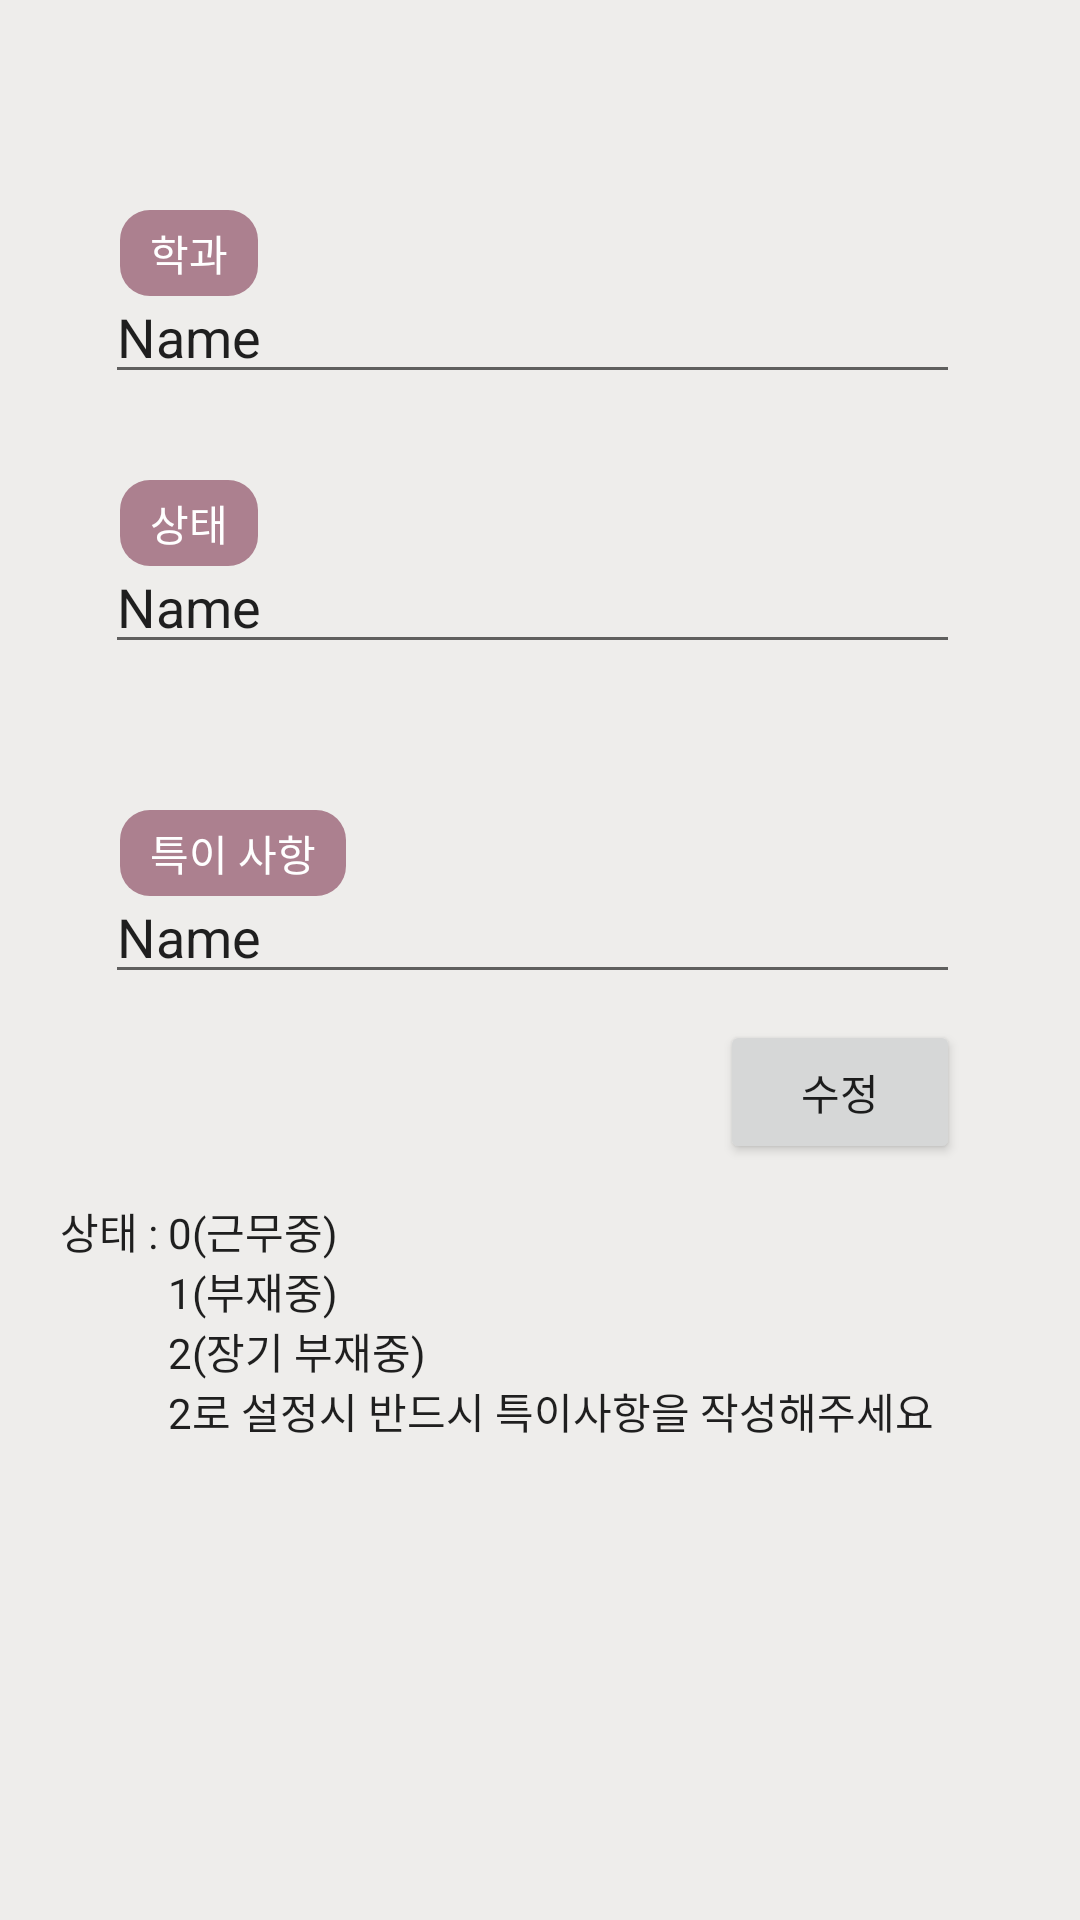

This screen was rendered from an Android layout file. Write that file and the resources it references.
<!-- AndroidManifest.xml: application theme AppTheme -->
<!-- res/layout/activity_data_science_status.xml -->
<?xml version="1.0" encoding="utf-8"?>
<RelativeLayout xmlns:android="http://schemas.android.com/apk/res/android"
    xmlns:app="http://schemas.android.com/apk/res-auto"
    xmlns:tools="http://schemas.android.com/tools"
    android:layout_width="match_parent"
    android:layout_height="match_parent"
    android:orientation="horizontal"
    android:background="@color/sejongbackground"
    tools:context=".DataScienceStatusActivity">

    <Button
        android:id="@+id/button"
        android:layout_width="wrap_content"
        android:layout_height="wrap_content"
        android:layout_marginLeft="240sp"
        android:layout_marginTop="340sp"
        android:layout_marginRight="40sp"
        android:text="수정" />

    <TextView
        android:id="@+id/infoText"
        android:layout_width="wrap_content"
        android:layout_height="wrap_content"
        android:layout_marginLeft="20sp"
        android:layout_marginTop="400sp"
        android:text="상태 : 0(근무중) "
        android:textAppearance="@style/TextAppearance.AppCompat.Body1"/>

    <TextView
        android:id="@+id/infoText3"
        android:layout_width="wrap_content"
        android:layout_height="wrap_content"
        android:layout_marginLeft="56sp"
        android:layout_marginTop="420sp"
        android:text="1(부재중)"
        android:textAppearance="@style/TextAppearance.AppCompat.Body1" />

    <TextView
        android:id="@+id/infoText4"
        android:layout_width="wrap_content"
        android:layout_height="wrap_content"
        android:layout_marginLeft="56sp"
        android:layout_marginTop="440sp"
        android:text="2(장기 부재중)"
        android:textAppearance="@style/TextAppearance.AppCompat.Body1" />

    <TextView
        android:id="@+id/textView"
        android:layout_width="wrap_content"
        android:layout_height="wrap_content"
        android:layout_marginLeft="56sp"
        android:layout_marginTop="460sp"
        android:text="2로 설정시 반드시 특이사항을 작성해주세요"
        android:textAppearance="@style/TextAppearance.AppCompat.Body1" />

    <TextView
        android:id="@+id/major"
        android:layout_width="wrap_content"
        android:layout_height="wrap_content"
        android:layout_marginLeft="40sp"
        android:layout_marginTop="70sp"
        android:text="학과"
        android:textAppearance="@style/TextAppearance.AppCompat.Body1"
        android:background="@drawable/editmain"
        android:textColor="#FFFFFF"/>

    <EditText
        android:id="@+id/majorEdit"
        android:layout_width="match_parent"
        android:layout_height="wrap_content"
        android:layout_marginLeft="35sp"
        android:layout_marginTop="90sp"
        android:layout_marginRight="40sp"
        android:ems="10"
        android:inputType="textPersonName"
        android:text="Name" />

    <TextView
        android:id="@+id/status"
        android:layout_width="wrap_content"
        android:layout_height="wrap_content"
        android:layout_marginLeft="40sp"
        android:layout_marginTop="160sp"
        android:text="상태"
        android:textAppearance="@style/TextAppearance.AppCompat.Body1"
        android:background="@drawable/editmain"
        android:textColor="#FFFFFF"/>

    <EditText
        android:id="@+id/statusEdit"
        android:layout_width="match_parent"
        android:layout_height="wrap_content"
        android:layout_marginLeft="35sp"
        android:layout_marginTop="180sp"
        android:layout_marginRight="40sp"
        android:ems="10"
        android:inputType="textPersonName"
        android:text="Name" />

    <TextView
        android:id="@+id/comment"
        android:layout_width="wrap_content"
        android:layout_height="wrap_content"
        android:layout_marginLeft="40sp"
        android:layout_marginTop="270sp"
        android:text="특이 사항"
        android:textAppearance="@style/TextAppearance.AppCompat.Body1"
        android:background="@drawable/editmain"
        android:textColor="#FFFFFF"/>

    <EditText
        android:id="@+id/commentEdit"
        android:layout_width="match_parent"
        android:layout_height="wrap_content"
        android:layout_marginLeft="35sp"
        android:layout_marginTop="290sp"
        android:layout_marginRight="40sp"
        android:ems="10"
        android:inputType="textPersonName"
        android:text="Name" />

</RelativeLayout>
<!-- resources referenced by this layout -->
<resources>
  <color name="sejongbackground">#eeedeb</color>
  <!-- drawable editmain (drawable) -->
  <?xml version="1.0" encoding="utf-8"?>
  <shape xmlns:android="http://schemas.android.com/apk/res/android">
      <solid
          android:color="@color/sejongpink"
          ></solid>
      <padding
          android:left="10sp"
          android:top="4sp"
          android:right="10sp"
          android:bottom="4sp"
          ></padding>
      <corners
          android:radius="10sp"
          ></corners>
  </shape>
  <style name="AppTheme" parent="Theme.AppCompat.Light.NoActionBar">
          
          <item name="colorPrimary">@color/colorPrimary</item>
          <item name="colorPrimaryDark">@color/colorPrimaryDark</item>
          <item name="colorAccent">@color/colorAccent</item>
      </style>
  <color name="sejongpink">#AC808F</color>
  <color name="colorPrimary">#a31432</color>
  <color name="colorPrimaryDark">#000000</color>
  <color name="colorAccent">#03DAC5</color>
</resources>
